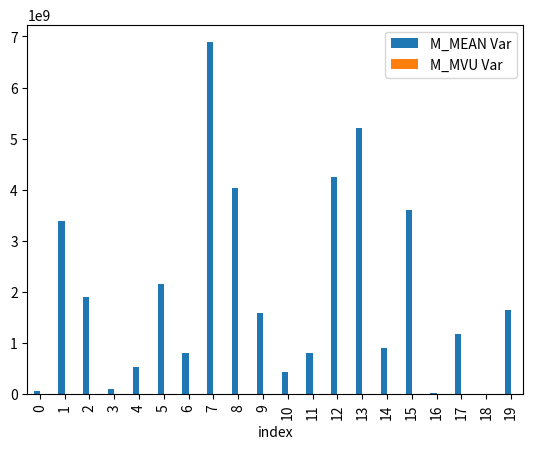

Reproduce this figure in Python.
import random
import matplotlib.pyplot as plt
import statistics
import pandas as pd

M_size = 3000


E_M = []
E_MLE = []

def get_MLE(rockets, n):
    random.shuffle(rockets)
    E_M.append(len(rockets))

    x_list = random.choices(rockets, k = n)
    E_MLE.append(max(x_list))

mean_var = []
mvu_var = []

def get_vars(rockets, n):
    random.shuffle(rockets)
    x_list = random.choices(rockets, k = n)
    x_list.sort()

    mean_est = get_mean_est(x_list)
    MVU_est = get_MVU_est(x_list)
    # pop_mean = statistics.mean(rockets)
    sample_mean = statistics.mean(x_list)

    mean_var.append(calc_var(mean_est, sample_mean))
    mvu_var.append(calc_var(MVU_est, sample_mean))


def calc_var(est, mean):
    return (est - mean)**2

def get_mean_est(x_list):
    x_sum = sum(x_list)
    n = len(x_list)

    return 2 * x_sum - 1

def get_MVU_est(x_list):
    x_n = x_list[-1]
    n = len(x_list)

    return x_n * ((n+1)/n) - 1


trial_count = 20
counter = 1
for i in range(trial_count):
    rockets = [i for i in range(1, M_size)]
    n_size = random.randint(1, int(M_size/100))
    get_MLE(rockets, n_size)
    get_vars(rockets, n_size)

    print(f'{counter} done.')
    counter += 1




# (ii)
mvu_var_mean = statistics.mean(mvu_var)
mean_var_mean = statistics.mean(mean_var)
print(f'M_MVU average var: {mvu_var_mean}')
print(f'M_MEAN average var: {mean_var_mean}')
greater = 'M_MEAN' if mean_var_mean > mvu_var_mean else 'M_MVU'
print(f'{greater} is greater')

df = pd.DataFrame({'M_MEAN Var': mean_var,
                    'M_MVU Var': mvu_var})
df.reset_index().plot(x = 'index', y = ['M_MEAN Var', 'M_MVU Var'], kind='bar')
plt.show()



# (i)
# E_M_stacked = [i-j for i, j in zip(E_M, E_MLE)]
# r = [i for i in range(len(E_M_stacked))]
# plt.bar(r, E_MLE, color = 'b')
# plt.bar(r, E_M_stacked, bottom=E_MLE, color = 'r')
# plt.xlabel("Trials (M = 3000)")
# plt.show()
#
# print('done')



